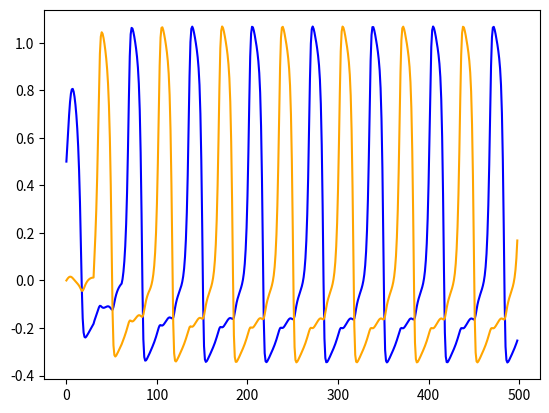

This chart was generated by the following Python code:
import numpy as np
import time
import matplotlib.pyplot as plt
import math
start_time = time.time()

Time = 500
dt = 1
amount = int(Time / dt)
tau = 30#14.9#14.94974
a = 0.25
b = 0.02
c = 0.2
gamma = 0.02
u1 = []
u2 = []
v1 = []
v2 = []
for i in range(int(tau/dt)):
    u1.append(0)
    u2.append(0)
    v1.append(0)
    v2.append(0)
u1.append(0.5)
u2.append(0)
v1.append(0)
v2.append(0)
print(u1[0],u1[int(tau/dt)-1],u1[int(tau/dt)])

def f1(y1,w1,y2,t):
    return -a*y1 + (a+1)*pow(y1,2)-pow(y1,3) - w1 + c*math.tanh(y2)
def f2(y1,w1):
    return b*y1 - gamma*w1

for i in range(int(tau/dt),amount+int(tau/dt)-1):
    t = (i-int(tau/dt))*dt
    k1 = f1(u1[i], v1[i], u2[i-int(tau/dt)],t) # u1
    m1 = f2(u1[i],v1[i]) #v1
    o1 = f1(u2[i], v2[i], u1[i-int(tau/dt)],t) #u2
    r1 = f2(u2[i],v2[i]) #v2

    k2 = f1(u1[i]+dt*k1/2, v1[i]+dt*m1/2, u2[i-int(tau/dt)]+dt*o1/2, t+dt/2)
    m2 = f2(u1[i]+dt*k1/2, v1[i]+dt*m1/2)
    o2 = f1(u2[i]+dt*o1/2,v2[i]+dt*r1/2,u1[i-int(tau/dt)]+dt*k1/2,   t+dt/2)
    r2 = f2(u2[i]+dt*o1/2, v2[i]+dt*r1/2)

    k3 = f1(u1[i]+dt*k2/2, v1[i]+dt*m2/2, u2[i-int(tau/dt)]+dt*o2/2, t+dt/2)
    m3 = f2(u1[i]+dt*k2/2, v1[i]+dt*m2/2)
    o3 = f1( u2[i]+dt*o2/2, v2[i]+dt*r2/2,u1[i-int(tau/dt)]+dt*k2/2, t+dt/2)
    r3 = f2(u2[i]+dt*o2/2, v2[i]+dt*r2/2)

    k4 = f1(u1[i]+dt*k3, v1[i]+dt*m3, u2[i-int(tau/dt)]+dt*o3, t+dt)
    m4 = f2(u1[i]+dt*k3, v1[i]+dt*m3)
    o4 = f1( u2[i]+dt*o3, v2[i]+dt*r3 ,u1[i-int(tau/dt)]+dt*k3,t+dt)
    r4 = f2(u2[i]+dt*o3, v2[i]+dt*r3)

    u1.append(u1[i] + (1/6) *(k1 + 2*k2 + 2*k3 + k4))
    v1.append(v1[i] + (1/6) *( m1 + 2*m2 + 2*m3 + m4))
    u2.append(u2[i] + (1/6) *(o1 + 2*o2 + 2*o3 + o4))
    v2.append(v2[i] + (1/6) *(r1 + 2*r2 + 2*r3 + r4))


j=[]

for i in range(amount-1):
    j.append((i)*dt)

fig, ax = plt.subplots()

w1= []
w2= []
for i in range(amount-1):
    w1.append(u1[i+int(tau/dt)])
    w2.append(u2[i + int(tau / dt)])
ax.plot(j, w1, color="blue", label="u1(x)")      # функция y1(x), синий, надпись y(x)
ax.plot(j, w2, color="orange", label="u2(x)")      # функция y2(x), красный, надпись y'(x)

plt.show()                                      # показать рисунок
#fig.savefig('1.png')                            # сохранить в файл 1.png
end_time = time.time()
print("--- %s seconds ---" % (end_time - start_time))

